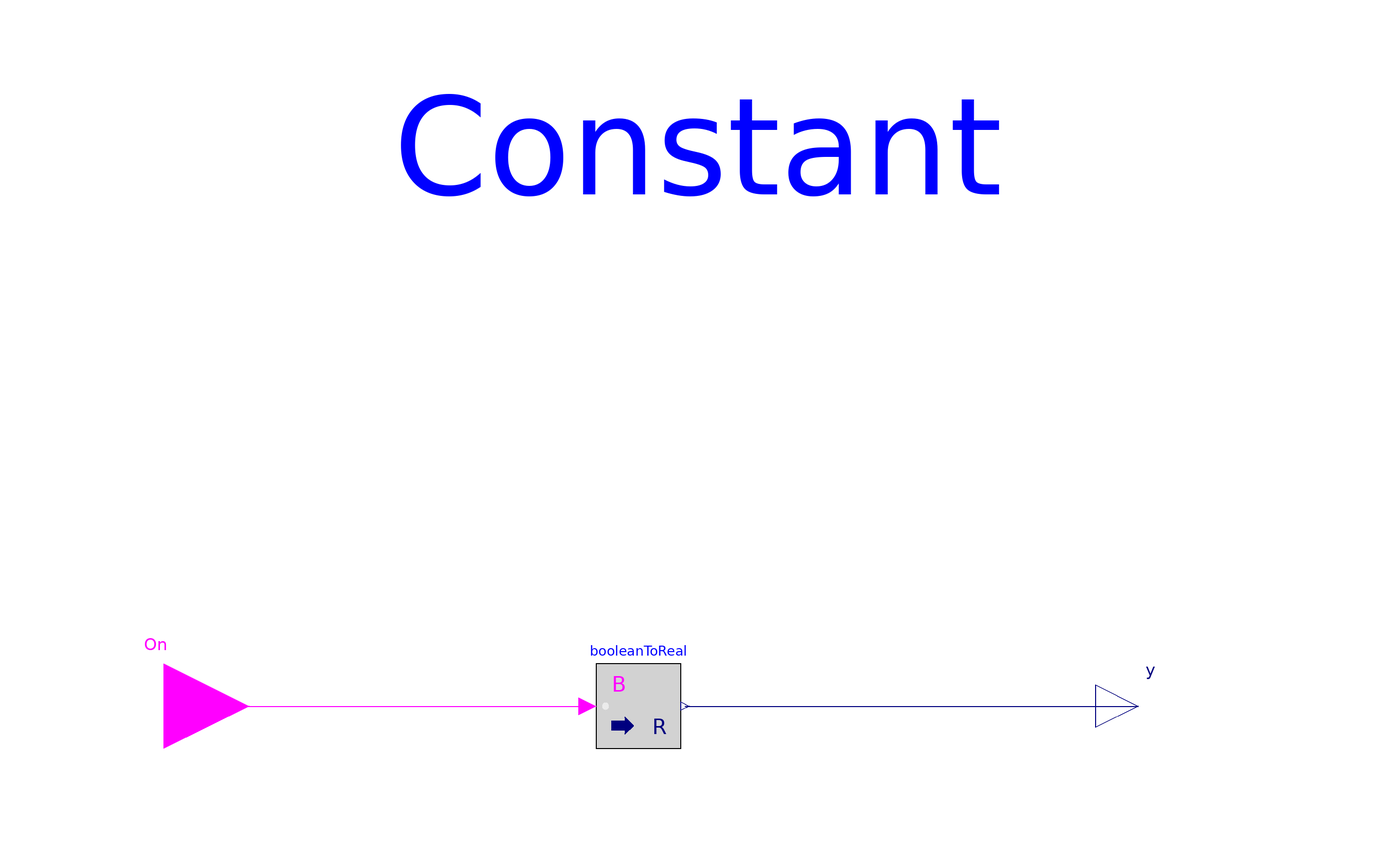

Above is the diagram view of the following Modelica model: its components placed by their Placement annotations and its connect equations drawn as lines.

model Constant "\"Controller for constant speed fans or pumps\""
        Modelica.Blocks.Interfaces.BooleanInput On
          annotation (Placement(transformation(extent={{-140,-20},{-100,20}})));
        Modelica.Blocks.Math.BooleanToReal booleanToReal
          annotation (Placement(transformation(extent={{-18,-10},{2,10}})));
        Modelica.Blocks.Interfaces.RealOutput y "Connector of Real output signal"
          annotation (Placement(transformation(extent={{100,-10},{120,10}})));
      equation
        connect(On, booleanToReal.u) annotation (Line(
            points={{-120,0},{-66,0},{-20,0}},
            color={255,0,255}));
        connect(booleanToReal.y, y) annotation (Line(
            points={{3,0},{60,0},{110,0}},
            color={0,0,127}));
        annotation (Icon(coordinateSystem(preserveAspectRatio=false), graphics={
                Rectangle(
                extent={{-100,100},{100,-100}},
                lineColor={0,127,255},
                lineThickness=0.5,
                fillColor={255,255,255},
                fillPattern=FillPattern.Solid), Text(
                extent={{-66,50},{62,-48}},
                lineColor={0,127,255},
                lineThickness=0.5,
                fillColor={255,255,255},
                fillPattern=FillPattern.Solid,
                textString="ConstantSpeed"),
              Text(
                extent={{-154,110},{146,150}},
                textString="%name",
                textColor={0,0,255})}),        Diagram(coordinateSystem(
                preserveAspectRatio=false), graphics={
              Text(
                extent={{-144,112},{156,152}},
                textString="%name",
                textColor={0,0,255})}));
      end Constant;